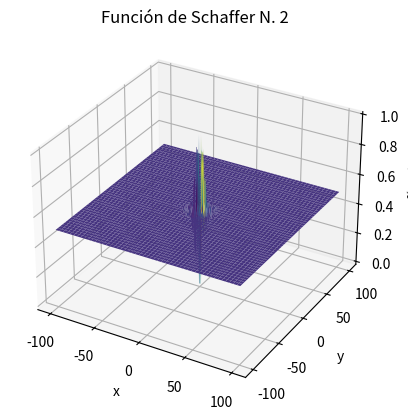

The matplotlib source for this figure:
import numpy as np
import matplotlib.pyplot as plt
from mpl_toolkits.mplot3d import Axes3D

def schaffer(x, y):
    numerador = np.sin(x**2 - y**2)**2 - 0.5
    denominador = 1 + 0.001 * (x**2 + y**2)**2
    return 0.5 + numerador / denominador


x = np.linspace(-100, 100, 400)
y = np.linspace(-100, 100, 400)
X, Y = np.meshgrid(x, y)

Z = schaffer(X, Y)

fig = plt.figure()
ax = fig.add_subplot(111, projection='3d')
ax.plot_surface(X, Y, Z, cmap='viridis')

ax.set_title("Función de Schaffer N. 2")
ax.set_xlabel('x')
ax.set_ylabel('y')
ax.set_zlabel('f(x, y)')

plt.show()
